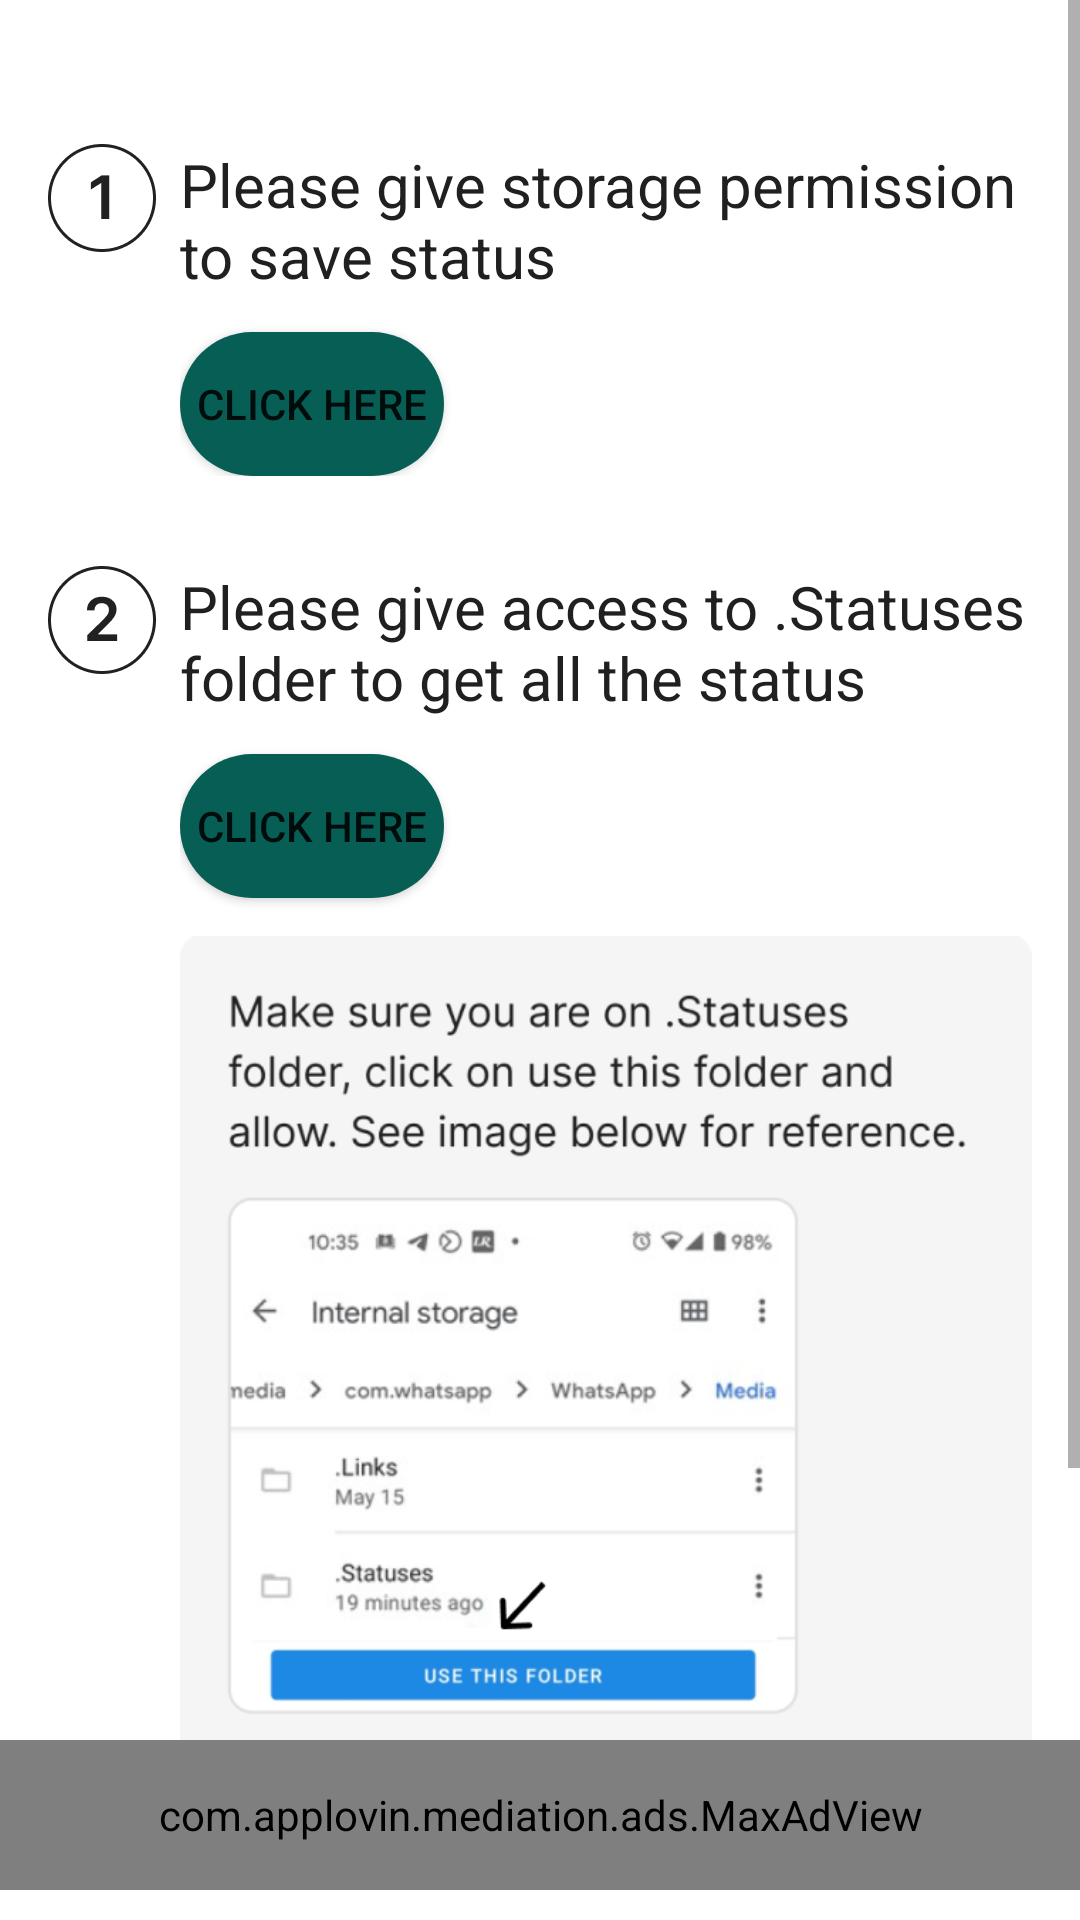

Android layout source for this screen:
<!-- AndroidManifest.xml: application theme Theme.WhatsappSavers -->
<!-- res/layout/activity_start_v2.xml -->
<?xml version="1.0" encoding="utf-8"?>
<RelativeLayout xmlns:android="http://schemas.android.com/apk/res/android"
    android:layout_width="match_parent"
    android:layout_height="match_parent"
    android:id="@+id/root_layout"
    xmlns:tools="http://schemas.android.com/tools"
    xmlns:maxads="http://schemas.applovin.com/android/1.0">
<ScrollView
    android:layout_width="match_parent"
    android:layout_height="match_parent"
    android:layout_alignParentTop="true"
    android:layout_above="@+id/maxAd"
    android:fillViewport="true">
    <RelativeLayout
        android:layout_width="match_parent"
        android:layout_height="wrap_content">
        <RelativeLayout
            android:layout_width="match_parent"
            android:layout_height="wrap_content"
            android:paddingLeft="16dp"
            android:paddingRight="16dp"
            android:id="@+id/firststep"
            android:layout_marginTop="48dp">
            <ImageView
                android:id="@+id/first"
                android:layout_width="36dp"
                android:layout_height="36dp"
                android:layout_alignParentTop="true"
                android:src="@mipmap/numberone"
                />
            <RelativeLayout
                android:layout_width="match_parent"
                android:layout_height="wrap_content"
                android:layout_toRightOf="@+id/first"
                android:paddingLeft="8dp">

                <TextView
                    android:layout_width="wrap_content"
                    android:id="@+id/permission1"
                    android:layout_height="wrap_content"
                    android:text="@string/storage_permission"
                    android:textColor="@color/text_color"
                    android:textSize="20dp" />
                <Button
                    android:layout_width="wrap_content"
                    android:layout_height="wrap_content"
                    android:layout_marginTop="12dp"
                    android:background="@drawable/rounded_corner"
                    android:text="Click here"
                    android:id="@+id/permission1Button"
                    android:layout_below="@+id/permission1"
                    android:layout_alignLeft="@+id/permission1"/>

            </RelativeLayout>
        </RelativeLayout>
        <RelativeLayout
            android:layout_width="match_parent"
            android:layout_height="wrap_content"
            android:paddingLeft="16dp"
            android:paddingRight="16dp"
            android:id="@+id/secondstep"
            android:layout_below="@id/firststep"
            android:layout_marginTop="30dp"
            android:paddingBottom="100dp">
            <ImageView
                android:id="@+id/second"
                android:layout_width="36dp"
                android:layout_height="36dp"
                android:layout_alignParentTop="true"
                android:src="@mipmap/numbertwo"
                />
            <RelativeLayout
                android:layout_width="match_parent"
                android:layout_height="wrap_content"
                android:layout_toRightOf="@+id/second"
                android:paddingLeft="8dp">

                <TextView
                    android:layout_width="wrap_content"
                    android:id="@+id/permission2"
                    android:layout_height="wrap_content"
                    android:text="@string/storage_permission2"
                    android:textColor="@color/text_color"
                    android:textSize="20dp" />
                <Button
                    android:layout_width="wrap_content"
                    android:layout_height="wrap_content"
                    android:layout_marginTop="12dp"
                    android:background="@drawable/rounded_corner"
                    android:text="Click here"
                    android:id="@+id/permission2Button"
                    android:layout_below="@+id/permission2"
                    android:layout_alignLeft="@+id/permission2"/>
                <ImageView
                    android:layout_width="284dp"
                    android:layout_height="276dp"
                    android:layout_marginTop="12dp"
                    android:id="@+id/usethisfolder2"
                    android:layout_below="@+id/permission2Button"
                    android:src="@mipmap/guide"/>

            </RelativeLayout>
        </RelativeLayout>
    </RelativeLayout>
</ScrollView>
    <com.applovin.mediation.ads.MaxAdView
        android:id="@+id/maxAd"
        android:layout_width="match_parent"
        android:layout_height="50dp"
        android:layout_marginBottom="10dp"
        android:background="@color/white"
        android:layout_alignParentBottom="true"
        maxads:adUnitId="@string/applovin_banner_id" />
</RelativeLayout>
<!-- resources referenced by this layout -->
<resources>
  <color name="text_color">#202020</color>
  <color name="white">#FFFFFFFF</color>
  <!-- drawable rounded_corner (drawable) -->
  <?xml version="1.0" encoding="utf-8"?>
  <shape  xmlns:android="http://schemas.android.com/apk/res/android">
      <solid android:color="#075E54" />
  
  
  
      <corners android:radius="30dp"/>
  </shape >
  <!-- mipmap guide: png bitmap (mipmap-mdpi, 27228 bytes) -->
  <!-- mipmap numberone: png bitmap (mipmap-hdpi, 835 bytes) -->
  <!-- mipmap numbertwo: png bitmap (mipmap-hdpi, 954 bytes) -->
  <string name="applovin_banner_id">45a001d2724272b4</string>
  <string name="storage_permission">Please give storage permission to save status</string>
  <string name="storage_permission2">Please give access to .Statuses folder to get all the status</string>
  <style name="Theme.WhatsappSavers" parent="Theme.MaterialComponents.DayNight.DarkActionBar">
          
          <item name="colorPrimary">#075E54</item>
          <item name="colorPrimaryVariant">#013220</item>
          <item name="colorOnPrimary">@color/white</item>
          
          <item name="colorSecondary">@color/teal_200</item>
          <item name="colorSecondaryVariant">@color/teal_700</item>
          <item name="colorOnSecondary">@color/black</item>
          
          <item name="android:statusBarColor" tools:targetApi="l">?attr/colorPrimaryVariant</item>
          
      </style>
  <color name="teal_200">#FF03DAC5</color>
  <color name="teal_700">#FF018786</color>
  <color name="black">#FF000000</color>
</resources>
